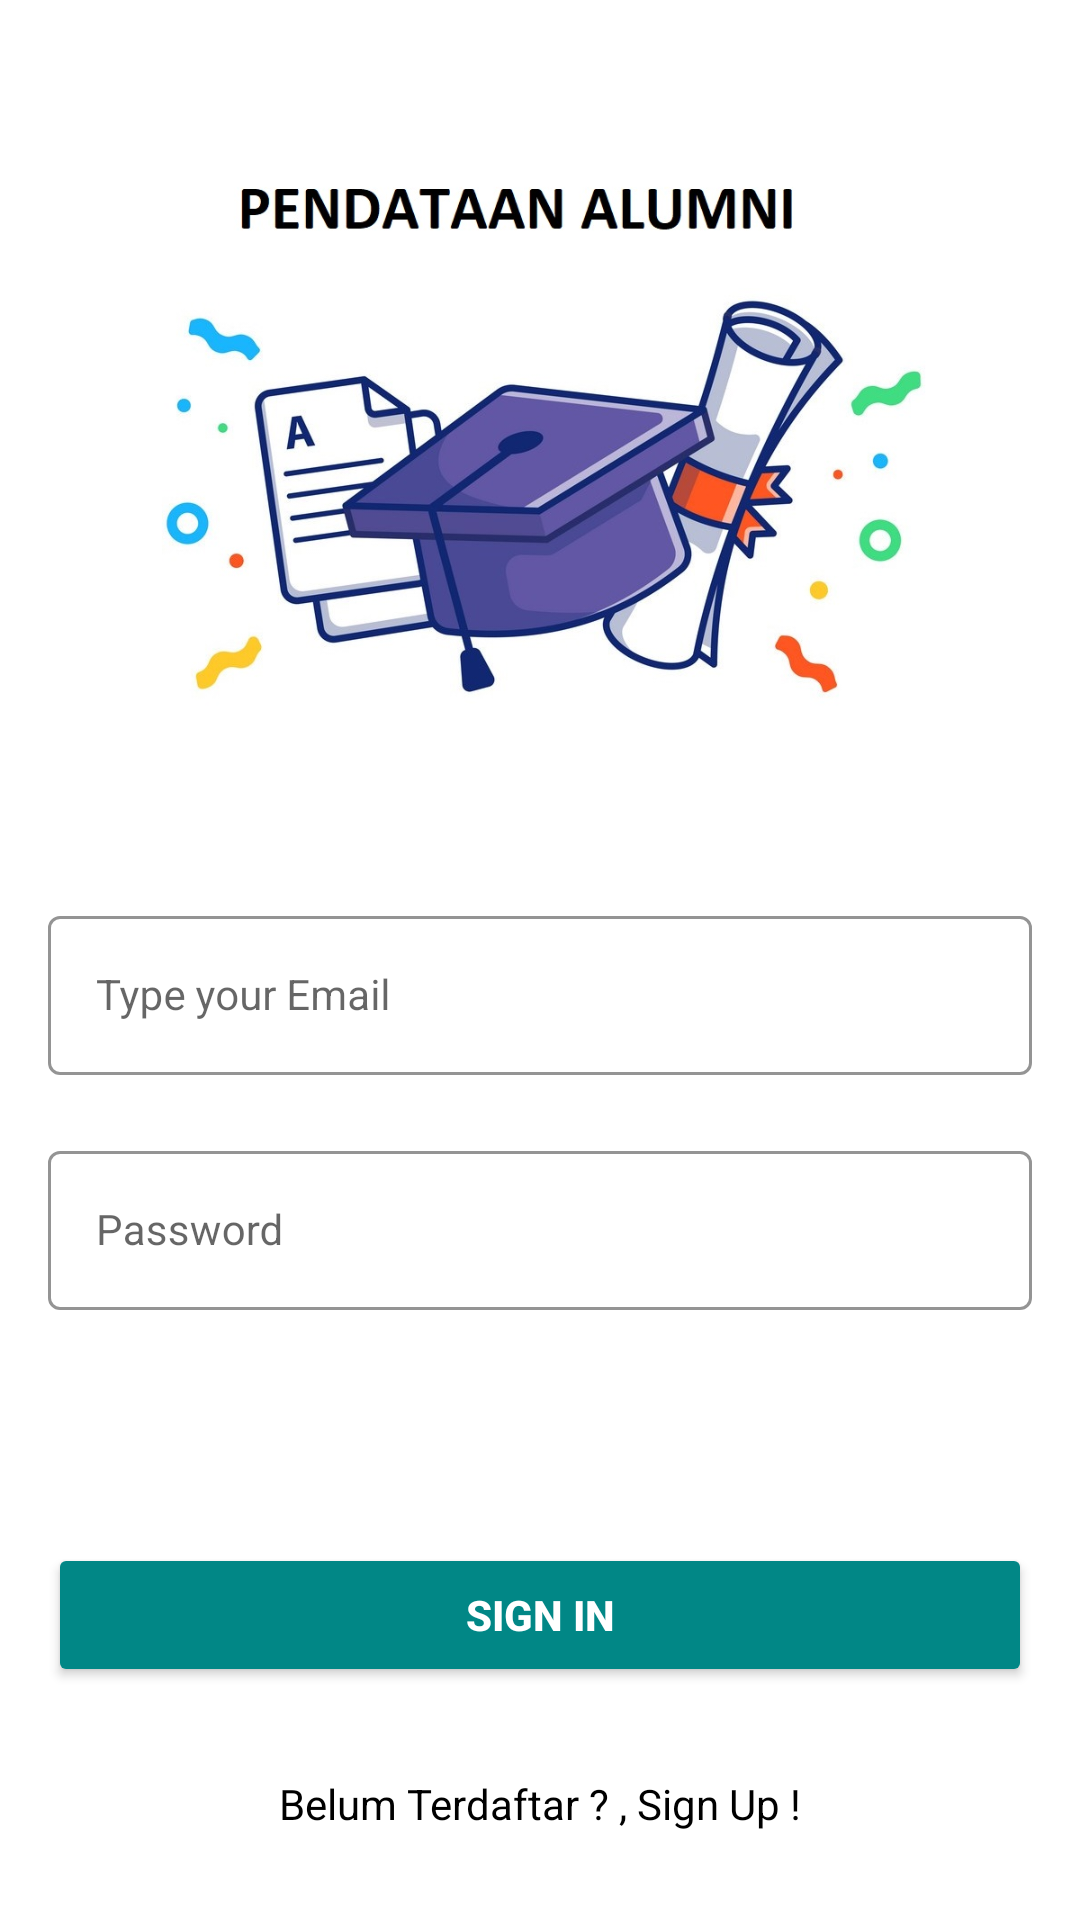

Android layout source for this screen:
<!-- AndroidManifest.xml: application theme Theme.PendataanAlumni -->
<!-- res/layout/activity_sign_in.xml -->
<?xml version="1.0" encoding="utf-8"?>
<androidx.constraintlayout.widget.ConstraintLayout xmlns:android="http://schemas.android.com/apk/res/android"
    xmlns:app="http://schemas.android.com/apk/res-auto"
    xmlns:tools="http://schemas.android.com/tools"
    android:layout_width="match_parent"
    android:layout_height="match_parent"
    tools:context=".auth.SignInActivity">

    <ImageView
        android:id="@+id/logo_image"
        android:layout_width="300dp"
        android:layout_height="300dp"
        android:layout_centerHorizontal="true"
        android:layout_marginTop="300dp"
        android:scaleType="centerCrop"
        android:src="@drawable/logo"
        app:layout_constraintEnd_toEndOf="parent"
        app:layout_constraintStart_toStartOf="parent" />

    <com.google.android.material.textfield.TextInputLayout
        android:id="@+id/emailLayout"
        style="@style/LoginTextInputOuterFieldStyle"
        android:layout_width="match_parent"
        android:layout_height="wrap_content"
        android:layout_marginHorizontal="16dp"
        android:layout_marginTop="300dp"
        app:boxStrokeColor="@color/black"
        app:hintTextColor="@color/black"
        app:layout_constraintEnd_toEndOf="parent"
        app:layout_constraintHorizontal_bias="0.5"
        app:layout_constraintStart_toStartOf="parent"
        app:layout_constraintTop_toTopOf="parent">

        <com.google.android.material.textfield.TextInputEditText
            android:id="@+id/txt_email"
            style="@style/LoginTextInputInnerFieldStyle"
            android:layout_width="match_parent"
            android:layout_height="wrap_content"
            android:hint="Type your Email"
            android:inputType="textEmailAddress" />

    </com.google.android.material.textfield.TextInputLayout>

    <com.google.android.material.textfield.TextInputLayout
        android:id="@+id/passwordLayout"
        style="@style/LoginTextInputOuterFieldStyle"
        android:layout_width="match_parent"
        android:layout_height="wrap_content"
        android:layout_marginHorizontal="16dp"
        android:layout_marginTop="20dp"
        app:boxStrokeColor="@color/black"
        app:hintTextColor="@color/black"
        app:layout_constraintEnd_toEndOf="parent"
        app:layout_constraintHorizontal_bias="0.5"
        app:layout_constraintStart_toStartOf="parent"
        app:layout_constraintTop_toBottomOf="@id/emailLayout">

        <com.google.android.material.textfield.TextInputEditText
            android:id="@+id/txt_pass"
            style="@style/LoginTextInputInnerFieldStyle"
            android:layout_width="match_parent"
            android:layout_height="wrap_content"
            android:hint="Password"
            android:inputType="textPassword" />

    </com.google.android.material.textfield.TextInputLayout>

    <Button
        android:id="@+id/btn_signin"
        android:layout_width="0dp"
        android:layout_height="wrap_content"
        android:layout_marginHorizontal="16dp"
        android:backgroundTint="@color/teal_700"
        android:text="Sign In"
        android:textColor="@color/white"
        android:textStyle="bold"
        app:layout_constraintBottom_toBottomOf="parent"
        app:layout_constraintEnd_toEndOf="parent"
        app:layout_constraintHorizontal_bias="0.5"
        app:layout_constraintStart_toStartOf="parent"
        app:layout_constraintTop_toBottomOf="@+id/passwordLayout" />

    <TextView
        android:id="@+id/tv_signup"
        android:layout_width="wrap_content"
        android:layout_height="wrap_content"
        android:text="Belum Terdaftar ? , Sign Up !"
        android:textColor="@color/black"
        app:layout_constraintBottom_toBottomOf="parent"
        app:layout_constraintEnd_toEndOf="parent"
        app:layout_constraintHorizontal_bias="0.5"
        app:layout_constraintStart_toStartOf="parent"
        app:layout_constraintTop_toBottomOf="@+id/btn_signin" />

</androidx.constraintlayout.widget.ConstraintLayout>
<!-- resources referenced by this layout -->
<resources>
  <!-- drawable logo: jpg bitmap (drawable, 113626 bytes) -->
  <style name="LoginTextInputInnerFieldStyle" parent="Widget.MaterialComponents.TextInputLayout.OutlinedBox">
          <item name="android:layout_width">match_parent</item>
          <item name="android:layout_height">wrap_content</item>
          <item name="android:textColor">@color/black</item>
          <item name="android:textColorHint">@color/black</item>
          <item name="android:maxLines">1</item>
          <item name="android:textSize">14sp</item>
          <item name="android:singleLine">true</item>
      </style>
  <style name="LoginTextInputOuterFieldStyle" parent="Widget.MaterialComponents.TextInputLayout.OutlinedBox">
          <item name="android:layout_width">match_parent</item>
          <item name="android:layout_height">wrap_content</item>
          <item name="android:layout_marginTop">15dp</item>
          <item name="android:layout_marginBottom">15dp</item>
      </style>
  <style name="Theme.PendataanAlumni" parent="Theme.MaterialComponents.DayNight.DarkActionBar">
          
          <item name="colorPrimary">@color/purple_500</item>
          <item name="colorPrimaryVariant">@color/purple_700</item>
          <item name="colorOnPrimary">@color/white</item>
          
          <item name="colorSecondary">@color/teal_200</item>
          <item name="colorSecondaryVariant">@color/teal_700</item>
          <item name="colorOnSecondary">@color/black</item>
          
          <item name="android:statusBarColor" tools:targetApi="21">?attr/colorPrimaryVariant</item>
          
      </style>
  <!-- not gathered from this repository: default colours our renderer supplied (Android Studio template values) -->
  <color name="purple_500">#FF6200EE</color>
  <color name="purple_700">#FF3700B3</color>
  <color name="teal_200">#FF03DAC5</color>
  <color name="teal_700">#FF018786</color>
  <color name="black">#FF000000</color>
  <color name="white">#FFFFFFFF</color>
</resources>
